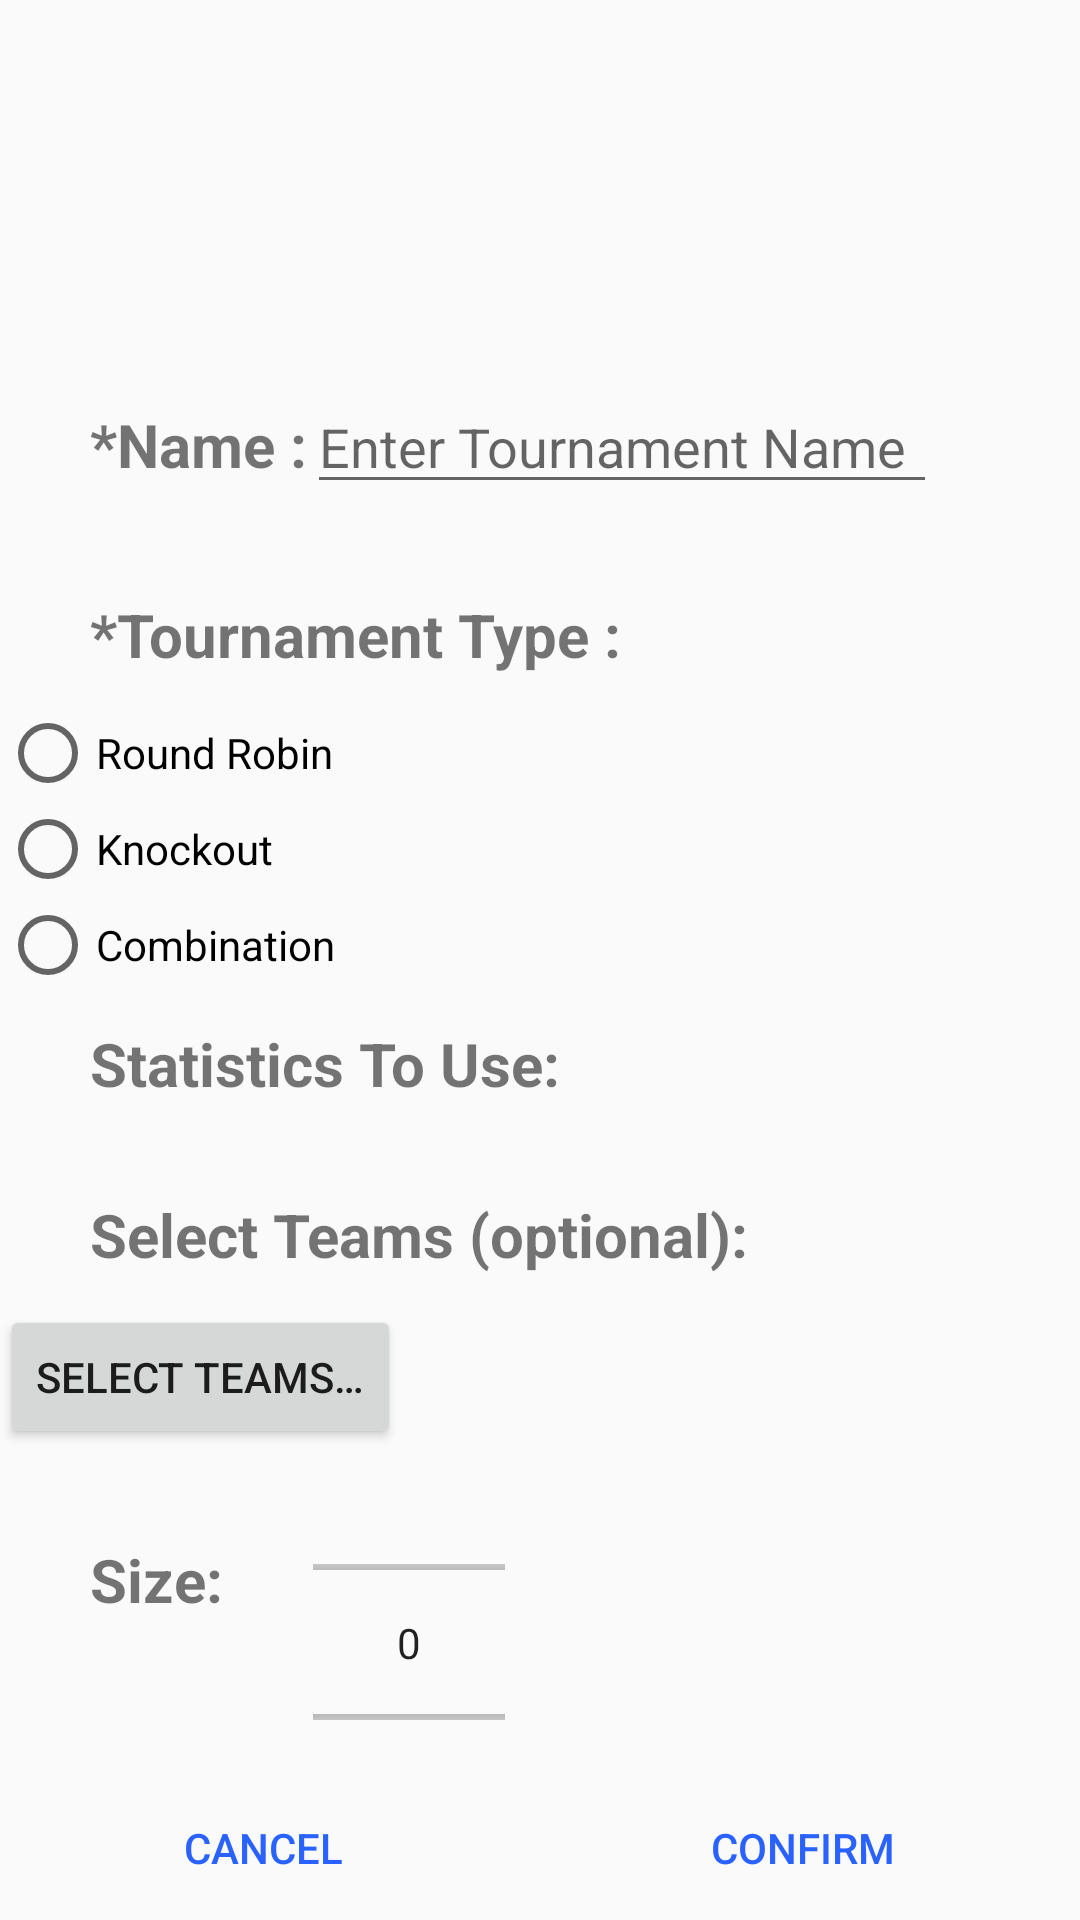

Layout XML and referenced resources for this Android screen:
<!-- AndroidManifest.xml: application theme AppTheme -->
<!-- res/layout/activity_tournament_create.xml -->
<?xml version="1.0" encoding="utf-8"?>
<RelativeLayout
    xmlns:android="http://schemas.android.com/apk/res/android"
    android:layout_width="match_parent"
    android:layout_height="match_parent"
    android:layout_marginTop="8dp">

    <ScrollView
        android:layout_width="match_parent"
        android:layout_height="wrap_content"
        android:layout_above="@+id/buttonPanel">

        <LinearLayout
            android:layout_width="match_parent"
            android:layout_height="wrap_content"
            android:orientation="vertical">

            <LinearLayout
                android:id="@+id/name_layout"
                android:layout_width="match_parent"
                android:layout_height="wrap_content"
                android:layout_marginBottom="10dp"
                android:layout_marginTop="20dp">


                <TextView
                    android:id="@+id/txt_tournament_name"
                    android:layout_width="wrap_content"
                    android:layout_height="wrap_content"
                    android:layout_marginLeft="30dp"
                    android:text="@string/name_prompt"
                    android:textSize="20sp"
                    android:textStyle="bold"/>

                <EditText
                    android:id="@+id/edit_tournament_name"
                    android:layout_width="wrap_content"
                    android:layout_height="wrap_content"
                    android:ems="10"
                    android:hint="@string/tournament_name_hint"
                    android:inputType="textPersonName"/>
            </LinearLayout>

            <LinearLayout
                android:id="@+id/tournament_layout"
                android:layout_width="match_parent"
                android:layout_height="wrap_content"
                android:layout_marginBottom="10dp"
                android:layout_marginTop="20dp"
                android:orientation="vertical">


                <TextView
                    android:id="@+id/txt_tournament_type"
                    android:layout_width="wrap_content"
                    android:layout_height="wrap_content"
                    android:layout_marginBottom="10dp"
                    android:layout_marginLeft="30dp"
                    android:text="@string/tournament_type_hint"
                    android:textSize="20sp"
                    android:textStyle="bold"/>

                <RadioGroup
                    android:id="@+id/tournament_type_group"
                    android:layout_width="match_parent"
                    android:layout_height="wrap_content">

                    <RadioButton
                        android:id="@+id/radio_round_robin"
                        android:layout_width="wrap_content"
                        android:layout_height="wrap_content"
                        android:layout_weight="1"
                        android:text="@string/round_robin"/>

                    <RadioButton
                        android:id="@+id/radio_knockout"
                        android:layout_width="wrap_content"
                        android:layout_height="wrap_content"
                        android:layout_weight="1"
                        android:text="@string/knockout"/>

                    <RadioButton
                        android:id="@+id/radio_combination"
                        android:layout_width="wrap_content"
                        android:layout_height="wrap_content"
                        android:layout_weight="1"
                        android:text="@string/combination"/>
                </RadioGroup>
            </LinearLayout>


            <LinearLayout
                android:layout_width="match_parent"
                android:layout_height="wrap_content"
                android:orientation="vertical">

                <TextView
                    android:layout_width="wrap_content"
                    android:layout_height="wrap_content"
                    android:layout_marginBottom="10dp"
                    android:layout_marginLeft="30dp"
                    android:text="@string/stats_use_prompt"
                    android:textSize="20sp"
                    android:textStyle="bold"/>

                <android.support.v7.widget.RecyclerView
                    xmlns:android="http://schemas.android.com/apk/res/android"
                    android:id="@+id/stats_rv"
                    android:layout_width="match_parent"
                    android:layout_height="wrap_content"/>
            </LinearLayout>

            <LinearLayout
                android:id="@+id/selectteams_layout"
                android:layout_width="match_parent"
                android:layout_height="wrap_content"
                android:layout_marginBottom="10dp"
                android:layout_marginTop="20dp"
                android:orientation="vertical">


                <TextView
                    android:id="@+id/txt_select_team"
                    android:layout_width="wrap_content"
                    android:layout_height="wrap_content"
                    android:layout_marginBottom="10dp"
                    android:layout_marginLeft="30dp"
                    android:text="@string/select_teams_prompt"
                    android:textSize="20sp"
                    android:textStyle="bold"/>

                <Button
                    android:id="@+id/btn_select_teams"
                    android:layout_width="wrap_content"
                    android:layout_height="wrap_content"
                    android:text="@string/select_teams"/>

                <include
                    layout="@layout/layout_recyclerview"
                    android:layout_width="match_parent"
                    android:layout_height="wrap_content"/>

            </LinearLayout>

            <LinearLayout
                android:id="@+id/size_layout"
                android:layout_width="match_parent"
                android:layout_height="wrap_content"
                android:layout_marginBottom="10dp"
                android:layout_marginTop="20dp"
                android:orientation="horizontal">


                <TextView
                    android:id="@+id/txt_size"
                    android:layout_width="wrap_content"
                    android:layout_height="wrap_content"
                    android:layout_marginBottom="10dp"
                    android:layout_marginLeft="30dp"
                    android:text="@string/size_prompt"
                    android:textSize="20sp"
                    android:textStyle="bold"/>

                <NumberPicker
                    android:id="@+id/numberPicker"
                    android:layout_width="wrap_content"
                    android:layout_height="69dp"
                    android:layout_gravity="center_horizontal"
                    android:layout_marginLeft="30dp"/>

            </LinearLayout>
        </LinearLayout>
    </ScrollView>

    <LinearLayout
        android:id="@+id/buttonPanel"
        android:layout_width="match_parent"
        android:layout_height="wrap_content"
        android:layout_alignParentBottom="true"
        android:orientation="horizontal">

        <Button
            android:id="@+id/btn_cancel"
            style="?attr/buttonBarButtonStyle"
            android:layout_width="wrap_content"
            android:layout_height="wrap_content"
            android:layout_weight="1"
            android:text="@string/cancel"/>

        <Button
            android:id="@+id/btn_confirm"
            style="?attr/buttonBarButtonStyle"
            android:layout_width="wrap_content"
            android:layout_height="wrap_content"
            android:layout_weight="1"
            android:text="@string/confirm"/>
    </LinearLayout>
</RelativeLayout>
<!-- res/layout/layout_recyclerview.xml (included above) -->
<?xml version="1.0" encoding="utf-8"?>
<android.support.v7.widget.RecyclerView
    xmlns:android="http://schemas.android.com/apk/res/android"
    android:id="@+id/rv"
    android:layout_width="match_parent"
    android:layout_height="wrap_content"/>
<!-- resources referenced by this layout -->
<resources>
  <string name="cancel">Cancel</string>
  <string name="combination">Combination</string>
  <string name="confirm">Confirm</string>
  <string name="knockout">Knockout</string>
  <string name="name_prompt">*Name :</string>
  <string name="round_robin">Round Robin</string>
  <string name="select_teams">Select Teams…</string>
  <string name="select_teams_prompt">Select Teams (optional):</string>
  <string name="size_prompt">Size:</string>
  <string name="stats_use_prompt">Statistics To Use:</string>
  <string name="tournament_name_hint">Enter Tournament Name</string>
  <string name="tournament_type_hint">*Tournament Type :</string>
  <style name="AppTheme" parent="Theme.AppCompat.Light.DarkActionBar">
          
          <item name="colorPrimary">@color/colorPrimary</item>
          <item name="colorPrimaryDark">@color/colorPrimaryDark</item>
          <item name="colorAccent">@color/colorAccent</item>
      </style>
  <color name="colorPrimary">#2196F3</color>
  <color name="colorPrimaryDark">#1976D2</color>
  <color name="colorAccent">#2962FF</color>
</resources>
